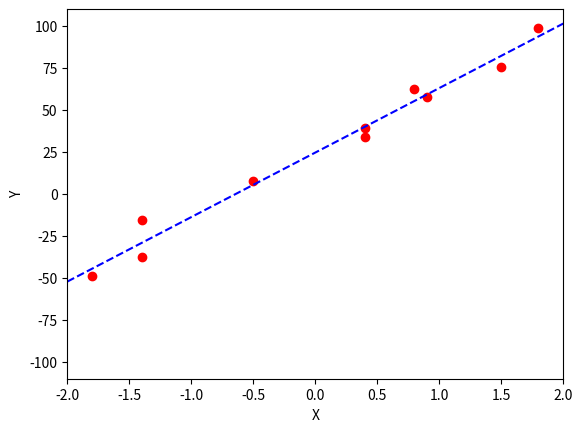

Source code (Python):
import numpy as np
import matplotlib.pyplot as plt
# 1、散点输入
data = [[-0.5, 7.7], [1.8, 98.5], [0.9, 57.8], [0.4, 39.2], [-1.4, -15.7], [-1.4, -37.3], [-1.8, -49.1], [1.5, 75.6], [0.4, 34.0], [0.8, 62.3]]
print(type(data)) # <class 'list'>
data_np = np.array(data)
print(type(data_np)) # <class 'numpy.ndarray'>
x_data = data_np[:,0]
y_data = data_np[:,1]
# 2. 绘制散点图
plt.scatter(x_data , y_data , c='r' , linewidths=1)
plt.xlim([-2 , 2])
plt.ylim([-110 , 110])
plt.xlabel("X")
plt.ylabel("Y")

# 2、参数初始化
w = 0
b = 0
learning_rate = 0.01
# 数据个数，求平均用
l_x_data = x_data.size
# 记录梯度
gd_path = []
# 4、开始迭代
num_iterations = 500
for n in range(1, num_iterations + 1):
    gd_path.append((w, b))
    # 5、反向传播，手动计算损失函数关于自变量(模型参数)的梯度
    y_predict = w * x_data + b
    gradient_w = 2 * (y_predict - y_data).dot(x_data) / l_x_data
    gradient_b = 2 * (y_predict - y_data).sum() / l_x_data
    # 更新参数
    w = w - learning_rate * gradient_w
    b = b - learning_rate * gradient_b
plt.plot([-2 , 2] ,[-2*w+b , 2*w + b] , 'b--')
print(f"w:{w} , b：{b}")
plt.show()